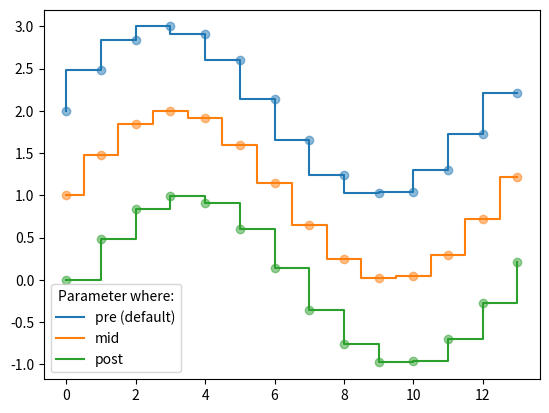

Here is the Python script that generated this plot:
import numpy as np
import matplotlib.pyplot as plt


x = np.arange(14)
y = np.sin(x / 2)

plt.step(x, y + 2, label='pre (default)')
plt.plot(x, y + 2, 'C0o', alpha=0.5)

plt.step(x, y + 1, where='mid', label='mid')
plt.plot(x, y + 1, 'C1o', alpha=0.5)

plt.step(x, y, where='post', label='post')
plt.plot(x, y, 'C2o', alpha=0.5)

plt.legend(title='Parameter where:')
plt.show()